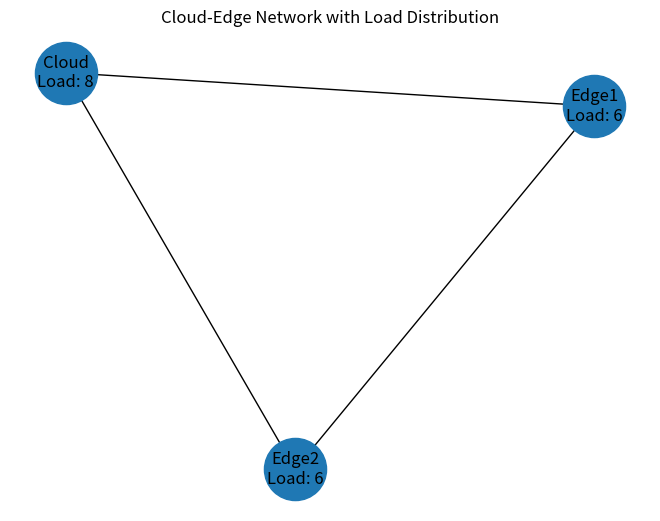

Write the Python code that produced this figure.
# =========================================================
# WEEK 4: CLOUD-EDGE TASK SCHEDULING SIMULATION
# Features:
# - BFS Traversal
# - Greedy Task Allocation
# - Load Tracking
# - Graph Visualization with Loads
# =========================================================

# ---------------- IMPORTS ----------------
from collections import deque
import networkx as nx
import matplotlib.pyplot as plt


# ---------------- GRAPH DEFINITION ----------------
graph = {
    "Edge1": ["Edge2", "Cloud"],
    "Edge2": ["Edge1", "Cloud"],
    "Cloud": ["Edge1", "Edge2"]
}

# Node properties (loads)
nodes = {
    "Edge1": {"load": 5},
    "Edge2": {"load": 2},
    "Cloud": {"load": 8}
}


# ---------------- BFS FUNCTION ----------------
def bfs(graph, start_node):
    """
    Performs Breadth-First Search traversal
    """
    visited = set()
    queue = deque([start_node])

    print("\n=== BFS TRAVERSAL ===")

    while queue:
        current = queue.popleft()

        if current not in visited:
            print(f"Visited: {current}")
            visited.add(current)

            for neighbor in graph[current]:
                queue.append(neighbor)


# ---------------- GREEDY ALGORITHM ----------------
def select_least_loaded_node(nodes):
    """
    Selects node with the smallest load
    """
    return min(nodes, key=lambda node: nodes[node]["load"])


def simulate_task_allocation(num_tasks):
    """
    Assigns tasks using Greedy approach
    """
    print("\n=== TASK ALLOCATION (GREEDY) ===")

    for task in range(1, num_tasks + 1):
        chosen_node = select_least_loaded_node(nodes)

        print(f"\nTask {task}")
        print(f"Assigned to: {chosen_node}")
        print(f"Previous Load: {nodes[chosen_node]['load']}")

        # Update load
        nodes[chosen_node]["load"] += 1

        print(f"New Load: {nodes[chosen_node]['load']}")


# ---------------- GRAPH VISUALIZATION ----------------
def visualize_graph(graph, nodes):
    """
    Displays the graph with node loads
    """
    G = nx.Graph()

    # Add edges
    for node in graph:
        for neighbor in graph[node]:
            G.add_edge(node, neighbor)

    # Create labels with load info
    labels = {
        node: f"{node}\nLoad: {nodes[node]['load']}"
        for node in nodes
    }

    plt.figure()
    nx.draw(G, with_labels=True, labels=labels, node_size=2000)
    plt.title("Cloud-Edge Network with Load Distribution")
    plt.show()


# ---------------- MAIN PROGRAM ----------------
def main():
    print("===== CLOUD-EDGE COMPUTING SIMULATION =====")

    # Step 1: BFS Traversal
    bfs(graph, "Edge1")

    # Step 2: Task Allocation
    simulate_task_allocation(5)

    # Step 3: Graph Visualization
    visualize_graph(graph, nodes)

    input("\nPress Enter to exit...")


# ---------------- PROGRAM ENTRY ----------------
if __name__ == "__main__":
    main()
